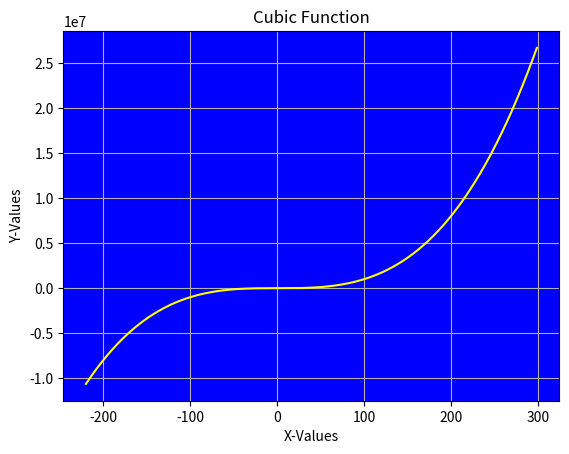

Reproduce this figure in Python.
import matplotlib.pyplot as plt

x_values = range(-220, 300)
y_values = [x**3 for x in x_values]
fig, ax = plt.subplots()
ax.plot(x_values, y_values, color="yellow")
ax.set_title("Cubic Function")
ax.set_xlabel("X-Values")
ax.set_ylabel("Y-Values")
ax.set_facecolor("blue")
plt.grid()
plt.show()
